Run: headless pygame with SDL's dummy video driver; simulated clock (each Clock.tick advances the game by its frame time, no real sleeping); random seed 0; keys injected as events and as key.get_pressed() state; no mouse input.
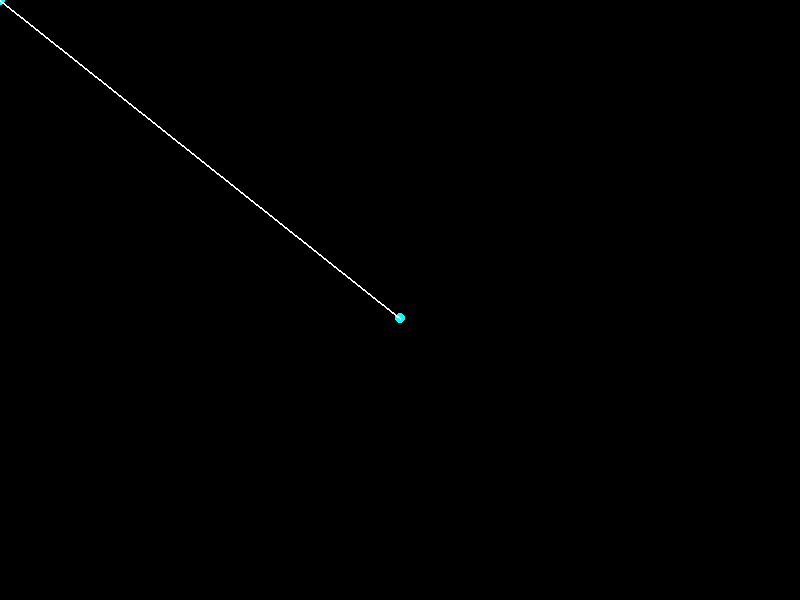
Frame 1 of 4 · flips 1–60 · no input
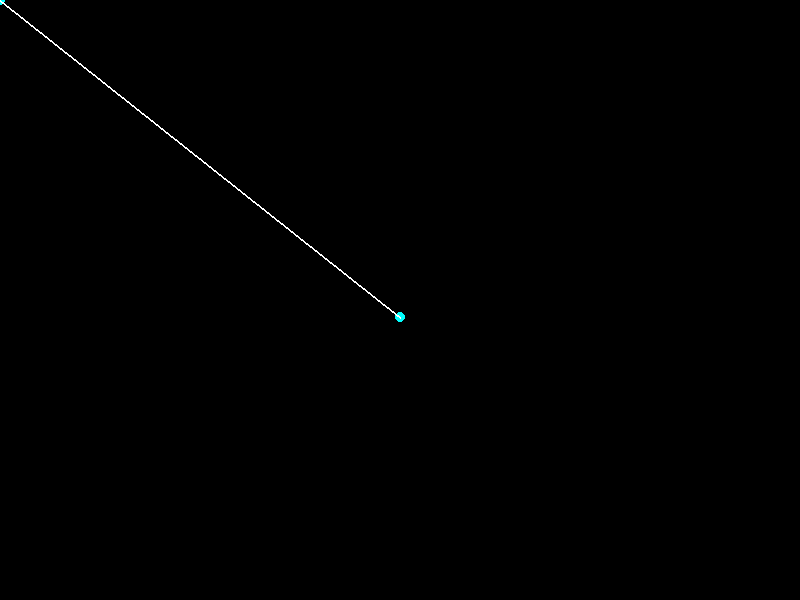
Frame 2 of 4 · flips 61–180 · tapped SPACE, RETURN · held RIGHT (→), D
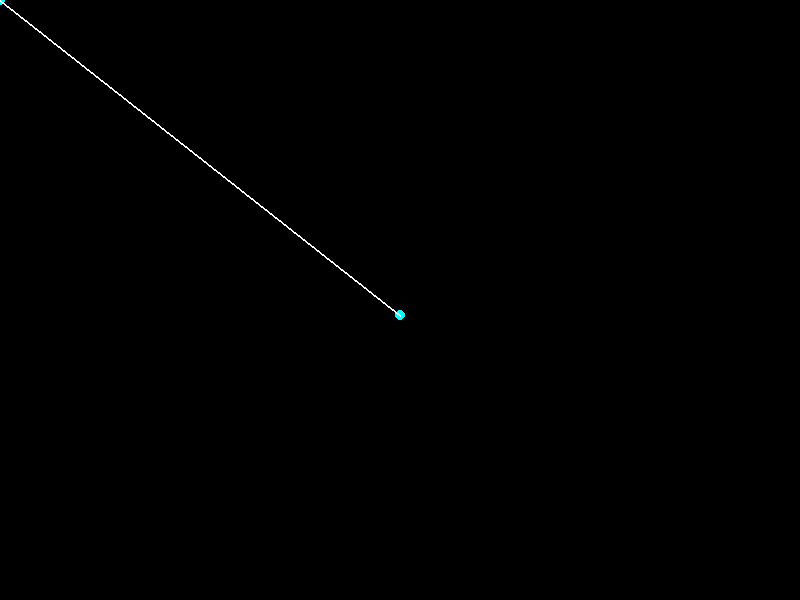
Frame 3 of 4 · flips 181–300 · held DOWN (↓), S
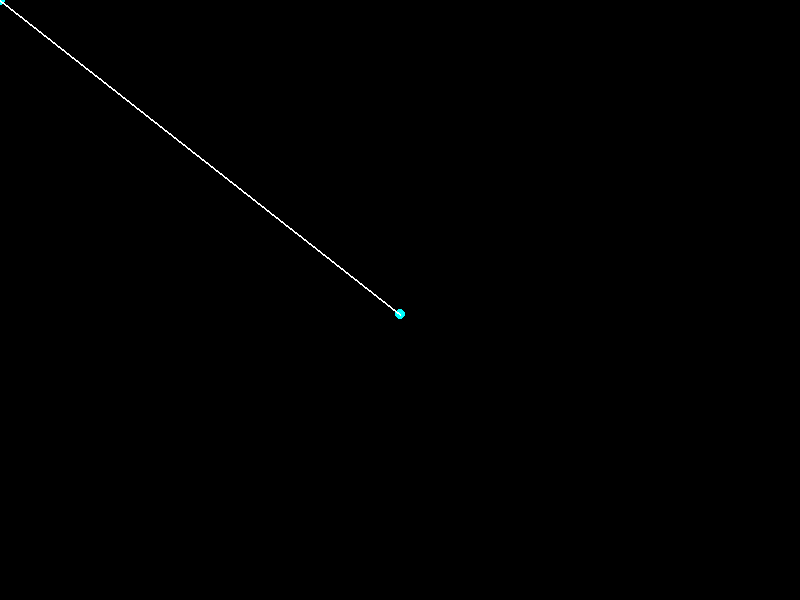
Frame 4 of 4 · flips 301–420 · held LEFT (←), A, UP (↑), W

The pygame program that drew these frames:

import pygame
from pygame.math import Vector2

# 1. 建立骨骼結構
class Bone:
    def __init__(self, name, parent=None):
        self.name = name
        self.parent = parent
        self.position = Vector2(0, 0)  # 2D位置
        self.rotation = 0  # 旋轉角度
        self.children = []

# 2. 定義關鍵幀
class KeyFrame:
    def __init__(self, time, position, rotation):
        self.time = time
        self.position = position 
        self.rotation = rotation

# 3. 動畫系統
class SkeletalAnimation:
    def __init__(self):
        self.bones = {}  # 存儲所有骨骼
        self.keyframes = {}  # 存儲每個骨骼的關鍵幀
        pygame.init()
        self.screen = pygame.display.set_mode((800, 600))
        self.clock = pygame.time.Clock()
        self.running = True
        
    def add_bone(self, bone):
        """添加骨骼到系統"""
        self.bones[bone.name] = bone
        
    def add_keyframe(self, bone_name, keyframe):
        """添加關鍵幀到指定骨骼"""
        if bone_name not in self.keyframes:
            self.keyframes[bone_name] = []
        self.keyframes[bone_name].append(keyframe)
    
    def interpolate_keyframes(self, bone_name, current_time):
        """在關鍵幀之間進行插值計算"""
        if bone_name not in self.keyframes:
            return Vector2(0, 0), 0
            
        keyframes = self.keyframes[bone_name]
        if not keyframes:
            return Vector2(0, 0), 0
            
        # 處理循環動畫
        total_time = keyframes[-1].time
        current_time = current_time % total_time  # 使動畫循環
            
        # 找到當前時間的前後關鍵幀
        prev_frame = keyframes[0]
        next_frame = keyframes[-1]
        
        for i in range(len(keyframes) - 1):
            if keyframes[i].time <= current_time <= keyframes[i + 1].time:
                prev_frame = keyframes[i]
                next_frame = keyframes[i + 1]
                break
                
        # 線性插值
        if prev_frame == next_frame:
            return prev_frame.position, prev_frame.rotation
            
        # 確保t值在0到1之間
        t = max(0, min(1, (current_time - prev_frame.time) / (next_frame.time - prev_frame.time)))
        pos = prev_frame.position.lerp(next_frame.position, t)
        rot = prev_frame.rotation + (next_frame.rotation - prev_frame.rotation) * t
        
        return pos, rot
    
    def update(self, current_time):
        """更新所有骨骼的位置和旋轉"""
        for bone_name in self.bones:
            position, rotation = self.interpolate_keyframes(bone_name, current_time)
            self.bones[bone_name].position = position
            self.bones[bone_name].rotation = rotation
    
    def draw(self):
        """繪製骨骼"""
        self.screen.fill((0, 0, 0))  # 清空畫面
        
        # 繪製每個骨骼
        for bone in self.bones.values():
            # 繪製骨骼點
            pygame.draw.circle(self.screen, (0, 255, 255), 
                             (int(bone.position.x), int(bone.position.y)), 5)
            
            # 如果有父骨骼，繪製連接線
            if bone.parent:
                pygame.draw.line(self.screen, (255, 255, 255),
                               (bone.position.x, bone.position.y),
                               (bone.parent.position.x, bone.parent.position.y), 2)
        
        pygame.display.flip()
    
    def run(self):
        """主循環"""
        current_time = 0
        while self.running:
            for event in pygame.event.get():
                if event.type == pygame.QUIT:
                    self.running = False
            
            self.update(current_time)
            self.draw()
            current_time += 0.016  # 約60FPS
            self.clock.tick(60)
        
        pygame.quit()

# 測試代碼
if __name__ == "__main__":
    # 創建動畫系統
    animation = SkeletalAnimation()
    
    # 創建骨骼結構
    root = Bone("root")
    root.position = Vector2(400, 300)  # 設置在畫面中心
    
    spine = Bone("spine", root)
    spine.position = Vector2(400, 250)
    
    # 添加骨骼到系統
    animation.add_bone(root)
    animation.add_bone(spine)
    
    # 添加關鍵幀
    animation.add_keyframe("root", KeyFrame(0, Vector2(400, 300), 0))
    animation.add_keyframe("root", KeyFrame(1, Vector2(400, 320), 45))
    animation.add_keyframe("root", KeyFrame(2, Vector2(400, 300), 0))
    
    # 運行動畫
    animation.run()
